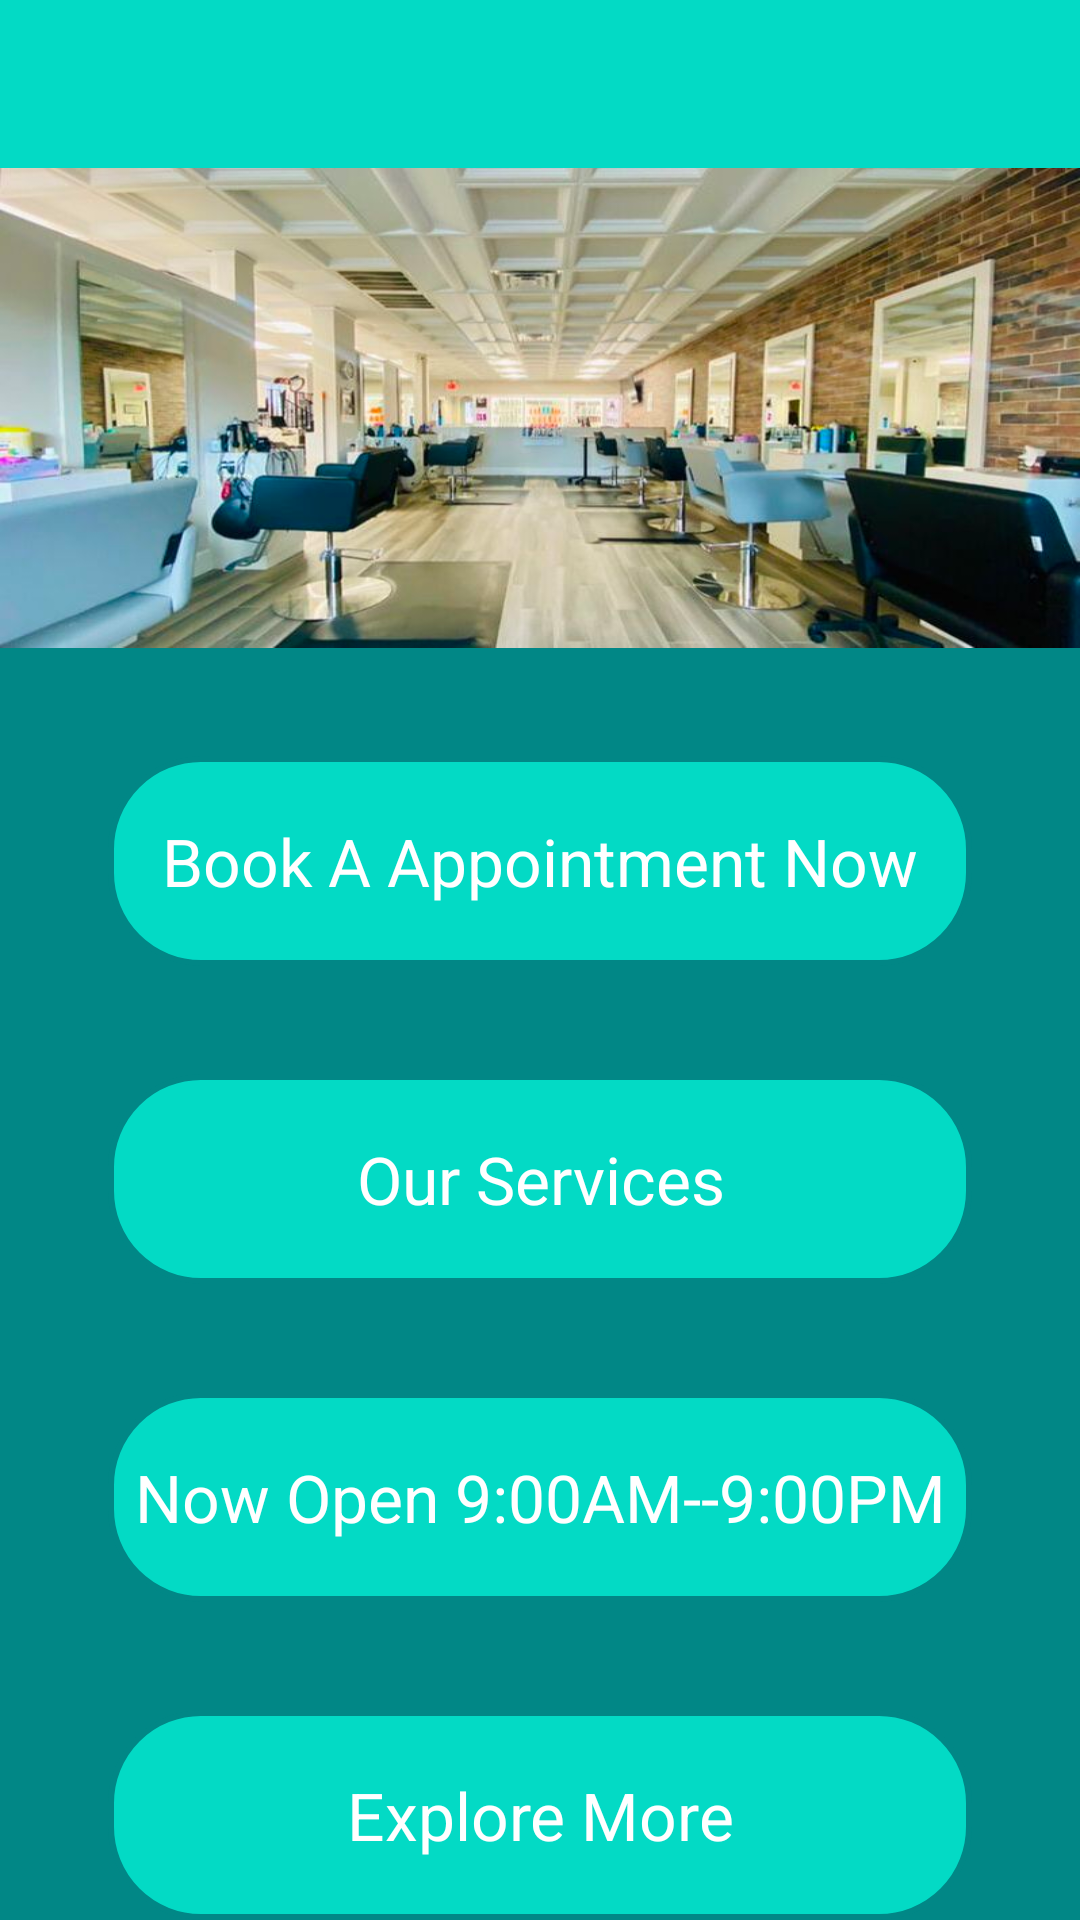

Here is an Android app screen rendered from its layout file. Give the layout XML and the strings, colors and styles it references.
<!-- AndroidManifest.xml: activity theme Theme.BarberAppSecProject.NoActionbar -->
<!-- res/layout/activity_dashboard.xml -->
<?xml version="1.0" encoding="utf-8"?>
<androidx.drawerlayout.widget.DrawerLayout xmlns:android="http://schemas.android.com/apk/res/android"
        xmlns:app="http://schemas.android.com/apk/res-auto"
        xmlns:tools="http://schemas.android.com/tools"
        android:id="@+id/drawer_layout"
        android:layout_width="match_parent"
        android:layout_height="match_parent"
        tools:context=".ui.dashboard.DashboardActivity">

        <LinearLayout
            android:orientation="vertical"
            android:layout_width="match_parent"
            android:layout_height="match_parent">

            <com.google.android.material.appbar.AppBarLayout
                android:layout_width="match_parent"
                android:layout_height="wrap_content"
                android:theme="@style/ThemeOverlay.AppCompat.Dark.ActionBar">

                <androidx.appcompat.widget.Toolbar
                    android:id="@+id/toolbar"
                    style="@style/ThemeOverlay.AppCompat.Light"
                    android:layout_width="match_parent"
                    android:layout_height="wrap_content" />

            </com.google.android.material.appbar.AppBarLayout>

            <androidx.constraintlayout.widget.ConstraintLayout
                android:layout_width="match_parent"
                android:layout_height="wrap_content"
                android:background="@color/teal_700"
                >
                <ImageView
                    android:layout_width="match_parent"
                    android:layout_height="160dp"
                    android:id="@+id/iv_banner"
                    android:scaleType="fitXY"
                    android:src="@drawable/salon_banner"

                    app:layout_constraintTop_toTopOf="parent"/>
                <TextView
                    android:id="@+id/tv_item_book"
                    android:layout_width="match_parent"
                    android:layout_height="70sp"
                    android:text="@string/book"
                    android:gravity="center"
                    android:layout_margin="@dimen/large_margin"
                    android:textColor="@color/white"
                    android:textAppearance="@style/TextAppearance.AppCompat.Large"
                    android:background="@drawable/view_rec_shape"
                    app:layout_constraintTop_toBottomOf="@id/iv_banner"/>

                <TextView
                    android:id="@+id/tv_item_service"
                    android:layout_margin="@dimen/large_margin"
                    android:layout_width="match_parent"
                    android:layout_height="70sp"
                    android:gravity="center"
                    android:text="@string/service"
                    android:textColor="@color/white"
                    android:textAppearance="@style/TextAppearance.AppCompat.Large"
                    android:background="@drawable/view_rec_shape"
                    app:layout_constraintTop_toBottomOf="@id/tv_item_book"/>

                <TextView
                    android:id="@+id/tv_item_hour"
                    android:layout_width="match_parent"
                    android:layout_height="70sp"
                    android:gravity="center"
                    android:text="@string/hour"
                    android:textColor="@color/white"
                    android:layout_margin="@dimen/large_margin"
                    android:textAppearance="@style/TextAppearance.AppCompat.Large"
                    android:background="@drawable/view_rec_shape"
                    app:layout_constraintTop_toBottomOf="@id/tv_item_service"/>

                <TextView
                    android:id="@+id/tv_item_more"
                    android:layout_width="match_parent"
                    android:layout_height="70sp"
                    android:text="@string/explore"
                    android:textColor="@color/white"
                    android:gravity="center"
                    android:layout_margin="@dimen/large_margin"
                    android:textAppearance="@style/TextAppearance.AppCompat.Large"
                    android:background="@drawable/view_rec_shape"
                    app:layout_constraintTop_toBottomOf="@id/tv_item_hour"/>

                <TextView
                    android:id="@+id/tv_item_about"
                    android:layout_width="match_parent"
                    android:layout_height="70sp"
                    android:text="@string/about"
                    android:gravity="center"
                    android:textColor="@color/white"
                    android:layout_margin="@dimen/large_margin"
                    android:textAppearance="@style/TextAppearance.AppCompat.Large"
                    android:background="@drawable/view_rec_shape"
                    app:layout_constraintTop_toBottomOf="@id/tv_item_more"/>

            </androidx.constraintlayout.widget.ConstraintLayout>

        </LinearLayout>

        <com.google.android.material.navigation.NavigationView
            android:id="@+id/nav_view"
            android:layout_width="match_parent"
            android:layout_height="match_parent"
            android:layout_gravity="start"
            app:headerLayout="@layout/layout_profile"
             />

</androidx.drawerlayout.widget.DrawerLayout>
<!-- resources referenced by this layout -->
<resources>
  <color name="teal_700">#FF018786</color>
  <color name="white">#FFFFFFFF</color>
  <dimen name="large_margin">36dp</dimen>
  <!-- drawable salon_banner: png bitmap (drawable-v24, 821448 bytes) -->
  <!-- drawable view_rec_shape (drawable) -->
  <?xml version="1.0" encoding="utf-8"?>
  <shape xmlns:android="http://schemas.android.com/apk/res/android">
      <corners android:bottomLeftRadius="30dp"
          android:topRightRadius="30dp"
          android:topLeftRadius="30dp"
          android:bottomRightRadius="30dp"/>
  
      <solid android:color="@color/teal_200"/>
      <stroke android:color="@color/teal_700"
      android:width="2dp"
      />
  </shape>
  <string name="about">About Us</string>
  <string name="book">Book A Appointment Now</string>
  <string name="explore">Explore More</string>
  <string name="hour">Now Open 9:00AM--9:00PM</string>
  <string name="service">Our Services</string>
  <style name="Theme.BarberAppSecProject.NoActionbar">
          <item name="windowActionBar">false</item>
          <item name="windowNoTitle">true</item>
      </style>
  <color name="teal_200">#FF03DAC5</color>
</resources>
